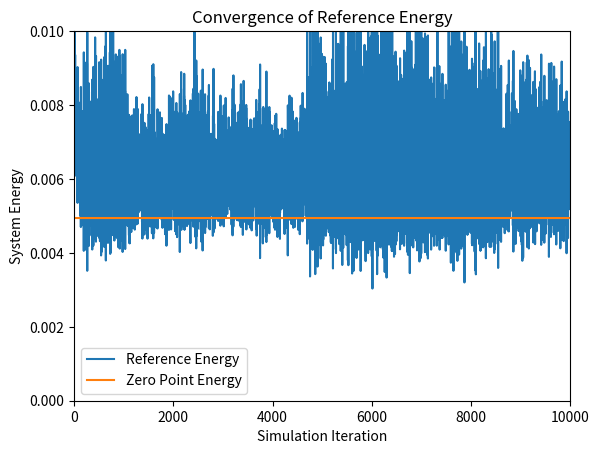
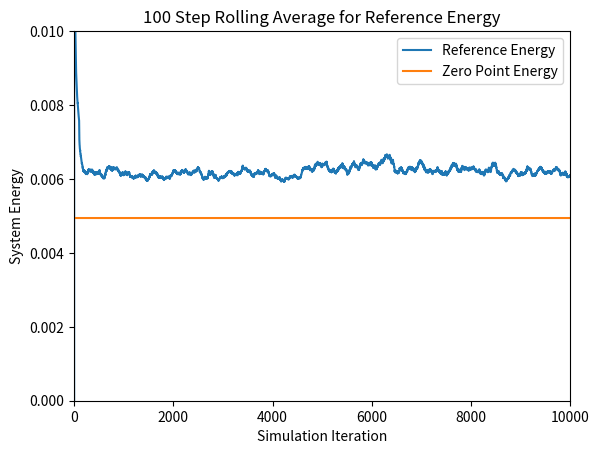
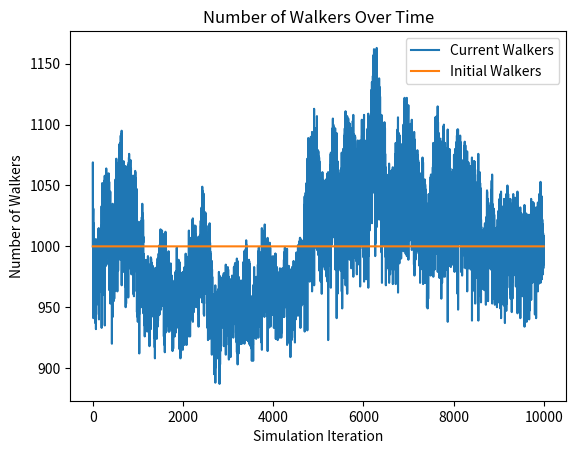
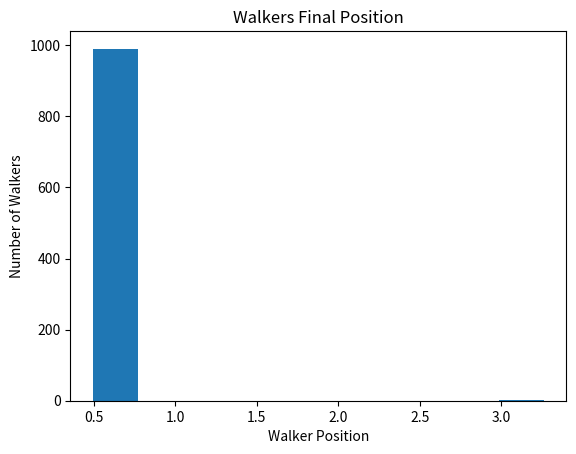

These charts were generated, in order, by the following Python code:
# [redacted]
# CS446 Fall 2020
# Diffusion Monte Carlo (DMC) Simulation
# Script Style
# Goal: approximate Schrodinger Equation for 2 or more atoms
# This implementation uses a modified 1 dimensional system, now in 6 dimensions,
# to simulate the CO bond for testing purposes

# Imports
import numpy as np
import matplotlib.pyplot as plt

####################################################################################
# Initial Constants

# Time step
dt = 10.0

# simulation length
sim_length = 10000

# number of time steps for rolling average calculation
n = 100


# number of initial walkers
n_walkers = 1000

# Equilibrium position of the system in atomic units
bond_length = 0.59707

# Dimensions in system. Two walkers is 6 dimensional as it takes 6 coordinates to
# simulate the walker in 3 space
system_dimensions = 6



# spring constant
k = 1.2216

# Mass of an electron
electron_mass = 9.10938970000e-28
# avogadro's constant
avogadro = 6.02213670000e+23

# mass of carbon
carbon_mass = 12.000
# mass of oxygen
oxygen_mass = 15.995



# calculate the atomic mass of the system
atomic_mass_carbon = carbon_mass / (avogadro * electron_mass)
atomic_mass_oxygen = oxygen_mass / (avogadro * electron_mass)

# get a uniform distribution about the equilibrium position
# first 3 columns are (x,y,z) of Carbon atom while last 3 are (x,y,z) of Oxygen atom
walkers = bond_length + (np.random.rand(n_walkers, system_dimensions) - 0.5)

# calculate the convergence reference energy based on the given equation.
ref_converge_num = .00494317


# create reference energy array for plotting
reference_energy = np.zeros(sim_length)
reference_converge = (np.zeros(sim_length) + 1) * ref_converge_num

# create walker num array for plotting
num_walkers = np.zeros(sim_length)
init_walkers = (np.zeros(sim_length) + 1 )* n_walkers

#######################################################################################
# Simulation

# calculate the potential energy of a walker based on its distance from the equilibrium position of the system
def potential_energy(x):
	# calculate the distance in 3D space between the two atoms in each walker
    distance = np.sqrt( (x[:,1]-x[:,3])**2 + (x[:,1]-x[:,4])**2 + (x[:,2]-x[:,5])**2)
    return .5 * k * (distance - bond_length)**2
	
# simulation loop
for i in range(sim_length):
    # calculate the reference energy
    # based on the average of all the potential energies of the system
    # adjusted by a statistical value to account for very large 
    # or very small populations of walkers
    reference_energy[i] = np.mean( potential_energy(walkers) ) \
            + (1.0 - (walkers.shape[0] / n_walkers) ) / ( 2.0*dt )

	
    # collect the current number of walkers for plotting purposes
    num_walkers[i] = walkers.shape[0]
    
	
	
    # picks from a normal distribution about 0 in the range sqrt(dt/mass) of the atom
    # recall in the model of a harmonic oscillator, only the reduced mass matters
    # add these randomized propogation lengths to each walker
    propogate_carbon = np.random.normal(0, np.sqrt(dt/atomic_mass_carbon), \
            (walkers.shape[0], int(system_dimensions/2)))
    propogate_oxygen = np.random.normal(0, np.sqrt(dt/atomic_mass_oxygen), \
            (walkers.shape[0], int(system_dimensions/2)))
    walkers = walkers + np.append(propogate_carbon, propogate_oxygen, axis=1)
	
	
    
    # calculate the new potential energies of each walker in the system
    # returns an array of floats, one per walker
    potential_energies = potential_energy(walkers)

    
    # picks from a uniform distribution in range [0,1) for each walker in the system
    # used to calculate the chance of a walker being deleted or replicated 
    thresholds = np.random.rand(walkers.shape[0])
	
	
	
    # calculates probability of a walker to be deleted
    # notice that this is calculated for every walker in the system
    # regardless of the potential energy of the walker
    # Notice that this is actually the probability that a walker surives
    prob_delete = np.exp(-(potential_energies-reference_energy[i])*dt)

    # Takes prob_delete and normalizes it to the probability of replication
    # Notice that in the model these differ by -1
    prob_replicate = prob_delete - 1

	
	
    # calculate which walkers actually have the necessary potential energies 
    # to merit deletion or replication
    # these two arrays are not mutally exclusive, but below they are pointwise AND 
    # with mutually exclusive energy statements to ensure that no walker will get
    # both replicated and deleted at the same time
    to_delete = prob_delete > thresholds
    to_replicate = prob_replicate > thresholds
    
	
	
    # use pointwise multiplication with the walkers array with:
    # (if the potential energy is greater than the reference energy 
    # AND the walker has probability deleted)
    # then boolean array should be a 1. Invert this and multiply with walkers 
    # to get the non-zero positions of the walkers
    # that should remain_after_delete
    delete_walkers = np.invert( (potential_energies > reference_energy[i]) * to_delete )
	
	
	
    # Truncates a shallow copy of the walkers array to store 
    # all the walkers that were not deleted
    # delete_walkers > 0 is an ndarray of booleans
    remain_after_delete = walkers[delete_walkers > 0]
	
	
    # (if the potential energy is less than the reference energy 
    # AND the walker should be replicated) 
    # then the value in the boolean array should be a 1. 
    # Multiplying this by walkers gives the non-zero positions of the walkers
    # that should be replicated
    replicate_walkers = (potential_energies < reference_energy[i])*to_replicate
	
	
    # Truncates a shallow copy of the walkres array to store only 
    # the walkers to be replicated
    # repiclate_walkres > 0 is an ndarry of booleans
    replications = walkers[replicate_walkers > 0]
	
	
    # concatenating the remaining after deletion and replications array 
    # gives exactly the walkers that weren't deleted (most of which were replicated)
    # note that if the walker was not replicated, it still appears in the 
    # remains after deletion array, effectively encompassing
    # the case where the threshold is equal to the probability of deletion or replication
    # However, due to the stochastic nature of the system, this is unlikely to happen
    walkers = np.append(remain_after_delete, replications, axis=0)

#####################################################################################
# Output
	
# calculate the rolling average for n time steps
ref_rolling_avg = np.zeros(sim_length)
for i in range(sim_length):
    # if i less than n, cannot calculate rolling average over the last n time steps
    if i < n:
        for j in range(i):
            ref_rolling_avg[i] = ( ref_rolling_avg[i] - ( ref_rolling_avg[i] / (j+1) ) ) \
                + (reference_energy[i-j] / (j+1) )
    else: 
        # calculate the rolling average by looping over the past n time steps 
        for j in range(n):
            ref_rolling_avg[i] = ( ref_rolling_avg[i] - ( ref_rolling_avg[i] / (j+1) ) ) \
                + ( reference_energy[i-j] / (j+1) )

			

# calculate the distance between the two atoms to be used in the histogram	
distance = np.sqrt( (walkers[:,1]-walkers[:,3])**2 + (walkers[:,1]-walkers[:,4])**2 \
    + (walkers[:,2]-walkers[:,5])**2)



# plotting reference energy converging to zero-point energy
plt.figure(1)
plt.plot(reference_energy, label= 'Reference Energy')
plt.plot(reference_converge, label= 'Zero Point Energy')
plt.axis([0,sim_length,0,.01])
plt.xlabel('Simulation Iteration')
plt.ylabel('System Energy')
plt.title('Convergence of Reference Energy')
plt.legend()

# plotting the rolling average of the reference energy converging to zero-point energy
plt.figure(2)
plt.plot(ref_rolling_avg, label= 'Reference Energy')
plt.plot(reference_converge, label = 'Zero Point Energy')
plt.axis([0,sim_length,0,.01])
plt.xlabel('Simulation Iteration')
plt.ylabel('System Energy')
plt.title(str(n) + ' Step Rolling Average for Reference Energy')
plt.legend()

# plotting number of walkers over time
plt.figure(3)
plt.plot(num_walkers, label='Current Walkers')
plt.plot(init_walkers, label='Initial Walkers')
plt.xlabel('Simulation Iteration')
plt.ylabel('Number of Walkers')
plt.title('Number of Walkers Over Time')
plt.legend()

# plot histogram of walkers at final iteration
plt.figure(4)
plt.hist(distance)
plt.xlabel('Walker Position')
plt.ylabel('Number of Walkers')
plt.title('Walkers Final Position')
plt.show()

